Photos from the image-classification dataset "dataset_cache" in the GitHub repository ftomaska/mouse-x-hominid. Its 2 classes are: hominids, mouse.

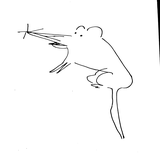
Label: mouse

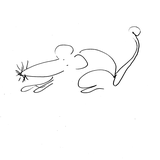
Label: mouse

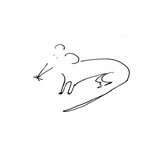
Label: mouse

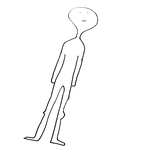
Label: hominids

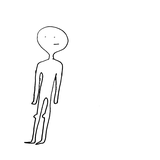
Label: hominids

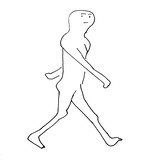
Label: hominids
